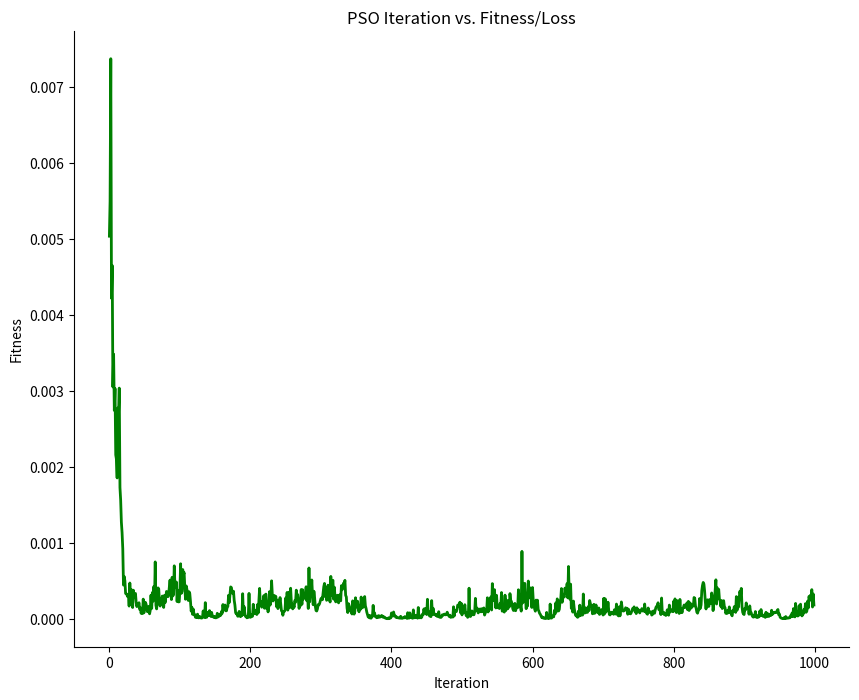

This chart was generated by the following Python code:
# -*- coding: UTF-8 -*-
"""
@File    ：Particle_Swarm_Optimization.py
[redacted]
@Date    ：2024/5/10 14:59 
@Bref    : 粒子群算法  越小越好
@Ref     :
TODO     :
         :
"""

import numpy as np
from matplotlib import pyplot as plt


class Particles:

    def __init__(self,
                 n_iterations,
                 n_particles,
                 n_dims,
                 dim_min,
                 dim_max,
                 fitness_func,
                 c1,
                 c2,
                 w, ):
        self.n_iterations = n_iterations
        self.n_particles = n_particles
        self.n_dims = n_dims
        self.c1 = c1
        self.c2 = c2
        self.w = w
        self.w_max = 0.9
        self.w_min = 0.4
        self.dim_min = dim_min
        self.dim_max = dim_max
        self.fitness_func = fitness_func

        self.particles = np.random.uniform(size=(n_particles, n_dims),
                                           low=dim_min,
                                           high=dim_max)
        self.velocities = np.zeros((n_particles, n_dims))

        self.pbest_positions = self.particles.copy()
        self.pbest_fitness = np.apply_along_axis(fitness_func, 1, self.particles)

        self.gbest_position = self.particles[np.argmin(self.pbest_fitness)]
        self.gbest_fitness = np.min(self.pbest_fitness)

        self.log_fitness = []

    def update_velocity(self):
        # 粒子速度
        r1 = np.random.rand(self.n_particles, self.n_dims)
        r2 = np.random.rand(self.n_particles, self.n_dims)
        '''
        首先，计算新的速度。计算时考虑了本身的速度（乘以一个惯性权重w）、
        粒子本身的最优经验 （pbest，引导粒子向自己的历史最优位置搜索）和
        群体的最优经验（gbest，引导粒子向群体的历史最优位置搜索）。
        '''
        # self.w = self.w_max-cur_iter*((self.w_max-self.w_min)/self.n_iterations);

        self.velocities = self.w * self.velocities \
                          + self.c1 * r1 * (self.pbest_positions - self.particles) \
                          + self.c2 * r2 * (self.gbest_position - self.particles)

    def update_position(self,adjust=False):
        # update positions
        self.particles += self.velocities

        # adjust 根据 dim_low dim_high 来调整
        # self.particles.clip(min=self.dim_min, max=self.dim_max)

        #
        if adjust:
            self.particles = np.clip(self.particles, a_min=self.dim_min,
                                     a_max=self.dim_max)

    def evaluate(self):

        cur_fitness = np.apply_along_axis(self.fitness_func, 1, self.particles)
        cur_position = self.particles

        # 更新每一个粒子的最优位置
        # update_index = cur_fitness < self.pbest_fitness
        update_index = cur_fitness > self.pbest_fitness
        self.pbest_fitness = np.where(update_index, cur_fitness, self.pbest_fitness)
        # self.pbest_positions = np.where(cur_fitness < self.pbest_fitness, self.particles, self.pbest_positions)
        self.pbest_positions[update_index,:] = self.particles[update_index,:]

        # 更新全局的最优位置
        cur_min_fitness = np.min(cur_fitness)
        # if self.gbest_fitness > cur_min_fitness:
        if self.gbest_fitness < cur_min_fitness:
            self.gbest_fitness = cur_min_fitness
            self.gbest_position = self.particles[np.argmin(self.pbest_fitness)]
        return cur_min_fitness

    def run(self):
        for i in range(self.n_iterations):
            self.update_velocity()
            self.update_position()
            cur_min_fitness = self.evaluate()
            print(f"Iter-{i:<4}", "--> fitness: ", cur_min_fitness)
            self.log_fitness.append(cur_min_fitness)

        print("best solution: ", self.gbest_position, "best fitness: ", self.gbest_fitness)

    def plot(self):
        plt.figure(figsize=(10,8))

        ax = plt.gca()  # 得到图像的Axes对象
        ax.spines['right'].set_color('none')  # 将图像右边的轴设为透明
        ax.spines['top'].set_color('none')  # 将图像上面的轴设为透明

        plt.title('PSO Iteration vs. Fitness/Loss')
        plt.plot(range(len(self.log_fitness)),np.array(self.log_fitness),color='green',linewidth=2.0)
        plt.xlabel('Iteration')
        plt.ylabel('Fitness')
        plt.show()


if __name__ == '__main__':
    function_inputs = [4, -2, 3.5, 5, -11, -4.7]
    desired_output = 44


    # 越大越好
    def fitness_func(solution):
        output = np.sum(solution * function_inputs)
        fitness = 1.0 / (np.abs(output - desired_output))
        return fitness


    PSO = Particles(n_iterations=1000,
                    n_particles=100,
                    n_dims=len(function_inputs),
                    dim_max=4, dim_min=-4,
                    fitness_func=fitness_func,
                    c1=2,
                    c2=2,
                    w=0.7
                    )
    PSO.run()
    PSO.plot()